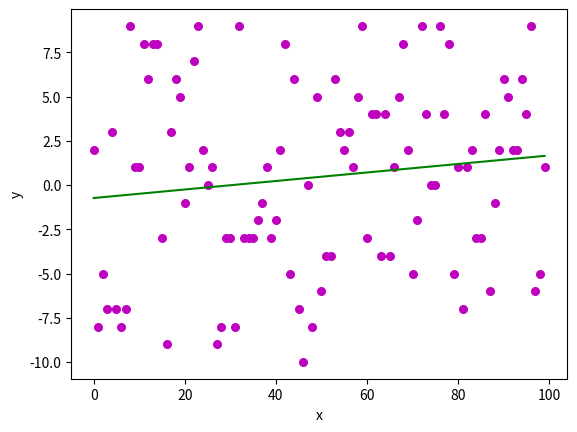

Python code for this plot:
import numpy as np
import matplotlib.pyplot as plt
from numpy.random import seed
from numpy.random import randint
def estimate_coef(x, y):
	# number of observations/points
	n = np.size(x)

	# mean of x and y vector
	m_x = np.mean(x)
	m_y = np.mean(y)

	# calculating cross-deviation and deviation about x
	SS_xy = np.sum(y*x) - n*m_y*m_x
	SS_xx = np.sum(x*x) - n*m_x*m_x

	# calculating regression coefficients
	b_1 = SS_xy / SS_xx
	b_0 = m_y - b_1*m_x

	return (b_0, b_1)

def plot_regression_line(x, y, b):
	# plotting the actual points as scatter plot
	plt.scatter(x, y, color = "m",
			marker = "o", s = 30)

	# predicted response vector
	y_pred = b[0] + b[1]*x

	# plotting the regression line
	plt.plot(x, y_pred, color = "g")

	# putting labels
	plt.xlabel('x')
	plt.ylabel('y')

	# function to show plot
	plt.show()
    
    
x=np.arange(100)
#print(x)
y = randint(-10, 10, 100)
#print(y)
b = estimate_coef(x, y)
plot_regression_line(x, y, b)
